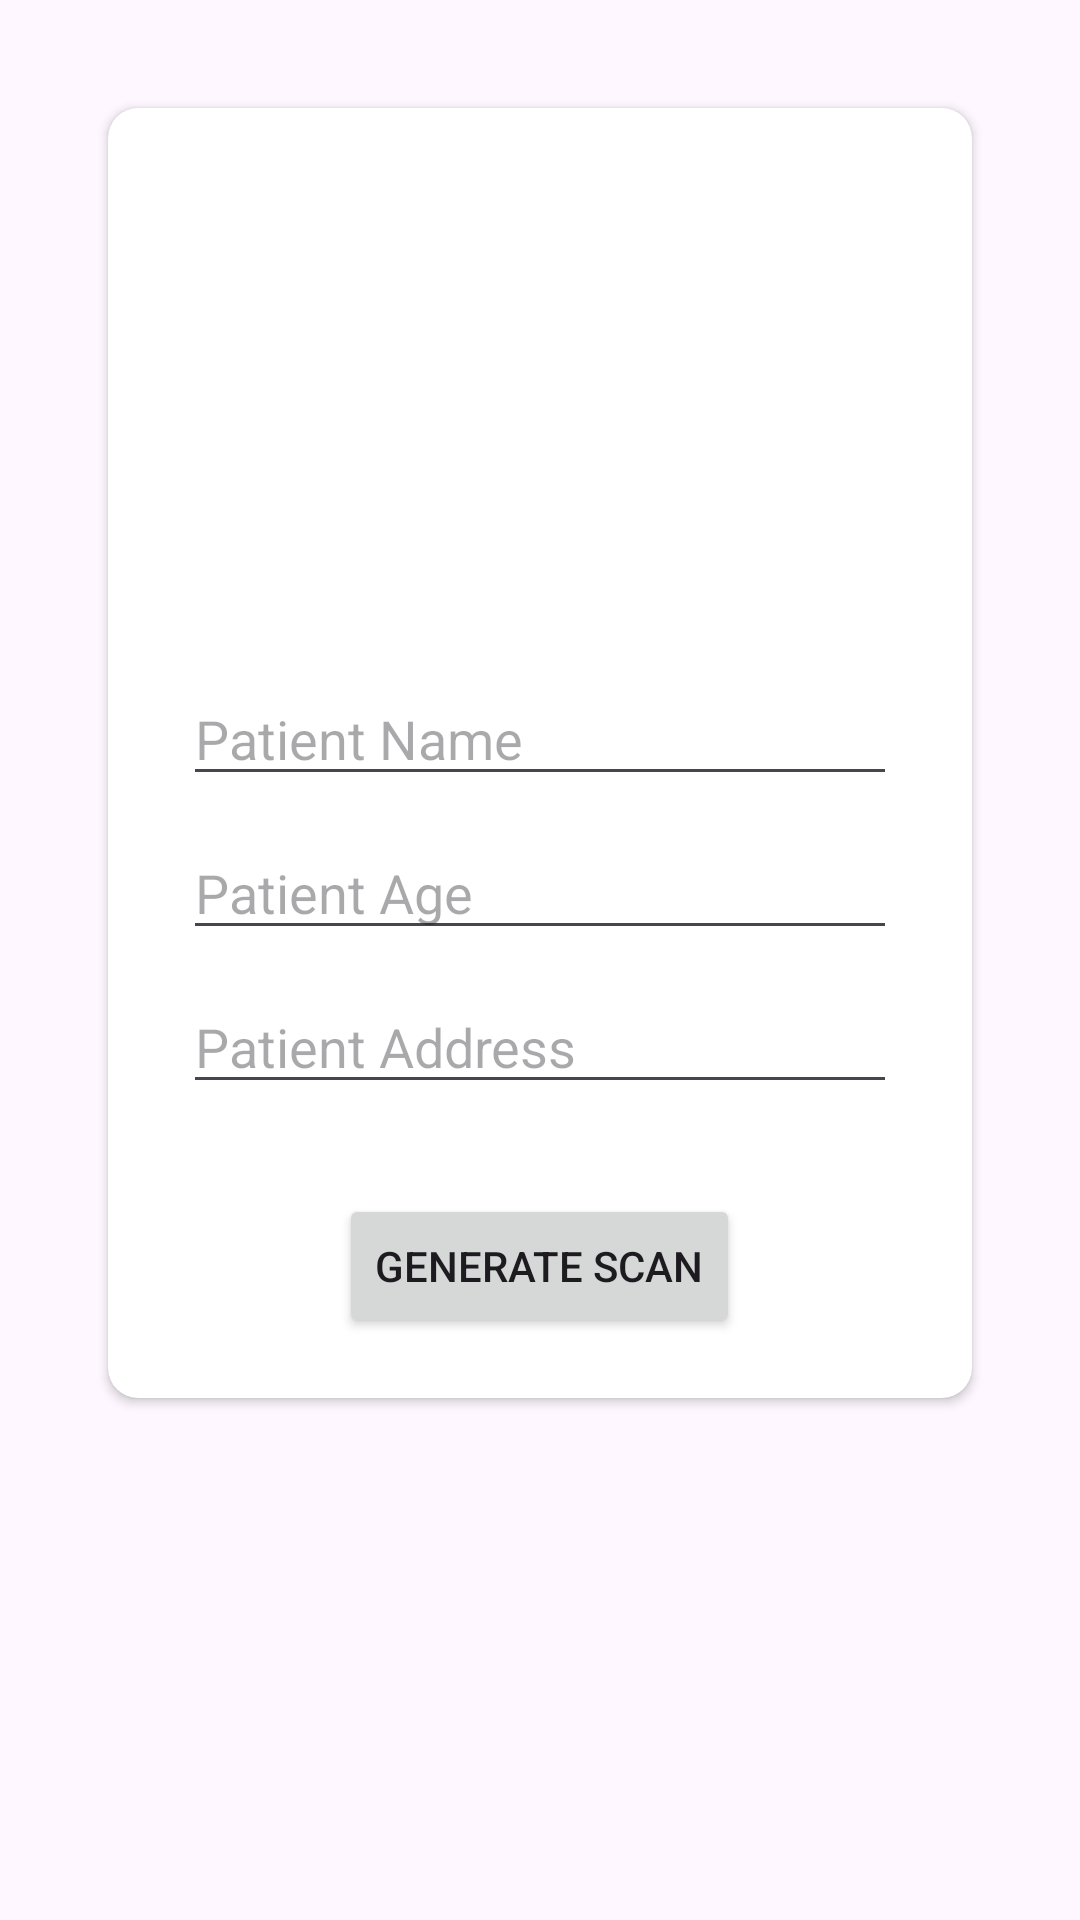

Here is an Android app screen rendered from its layout file. Give the layout XML and the strings, colors and styles it references.
<!-- AndroidManifest.xml: application theme Theme.DrStethowire -->
<!-- res/layout/activity_patient_report.xml -->
<LinearLayout xmlns:android="http://schemas.android.com/apk/res/android"
    xmlns:app="http://schemas.android.com/apk/res-auto"
    android:layout_width="match_parent"
    android:layout_height="match_parent"
    android:orientation="vertical"
    android:padding="16dp">

    <androidx.cardview.widget.CardView
        android:layout_margin="20dp"
        android:layout_width="match_parent"
        android:layout_height="wrap_content"
        app:cardCornerRadius="10dp">
    <LinearLayout
        android:layout_width="match_parent"
        android:layout_height="match_parent"
        android:orientation="vertical">

        <ImageView
            android:id="@+id/imageView2"
            android:layout_width="match_parent"
            android:layout_height="188dp"
            app:srcCompat="@drawable/stethowire" />

        <EditText
            android:layout_marginRight="25dp"
            android:layout_marginBottom="10dp"
            android:layout_marginLeft="25dp"
            android:id="@+id/etPatientName"
        android:layout_width="match_parent"
        android:layout_height="wrap_content"
        android:hint="Patient Name" />

    <EditText
        android:layout_marginRight="25dp"
        android:layout_marginBottom="10dp"
        android:layout_marginLeft="25dp"
        android:id="@+id/etPatientAge"
        android:layout_width="match_parent"
        android:layout_height="wrap_content"
        android:hint="Patient Age" />

    <EditText
        android:layout_marginRight="25dp"
        android:layout_marginLeft="25dp"
        android:layout_marginBottom="10dp"
        android:id="@+id/etPatientAddress"
        android:layout_width="match_parent"
        android:layout_height="wrap_content"
        android:hint="Patient Address" />


    <Button
        android:layout_margin="20dp"
        android:id="@+id/btnGenerateReport"
        android:layout_width="wrap_content"
        android:layout_height="wrap_content"
        android:layout_gravity="center_horizontal"
        android:text="Generate Scan" />

    </LinearLayout>
    </androidx.cardview.widget.CardView>




</LinearLayout>
<!-- resources referenced by this layout -->
<resources>
  <style name="Theme.DrStethowire" parent="Base.Theme.DrStethowire" />
  <style name="Base.Theme.DrStethowire" parent="Theme.Material3.DayNight.NoActionBar">
          
          
      </style>
</resources>
